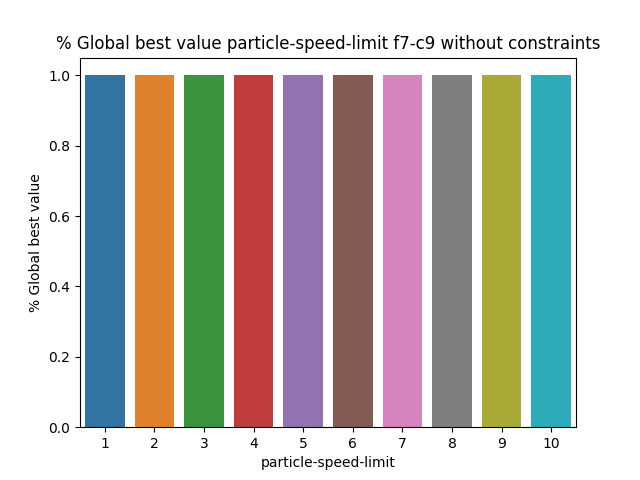

The file beside this chart, header and first rows:
BehaviorSpace results (NetLogo 6.3.0)
PSO_NL_Template.nlogo
particle-speed-limit-f7-c9-noconstraints
12/30/2022 23:29:02:405 +0100
min-pxcor, max-pxcor, min-pycor, max-pycor
-100, 100, -100, 100
[run number], trails-mode, particle-inertia, path-to-load, swarm-confidence, highlight-mode, penalty, constraint_handling_method, Constraint, fitness_function, Constraints, path-to-save, population-size, personal-confidence, particle-speed-limit, [step], global-best-val, iterations
1, None, 0.5, filename.txt, 1, Best found, 0.5, Rejection Method, Constraint 9, F7 Booth's Function, false, filename.txt, 50, 1, 1, 48, 1, 49
8, None, 0.5, filename.txt, 1, Best found, 0.5, Rejection Method, Constraint 9, F7 Booth's Function, false, filename.txt, 50, 1, 1, 24, 1, 25
5, None, 0.5, filename.txt, 1, Best found, 0.5, Rejection Method, Constraint 9, F7 Booth's Function, false, filename.txt, 50, 1, 1, 20, 1, 21
2, None, 0.5, filename.txt, 1, Best found, 0.5, Rejection Method, Constraint 9, F7 Booth's Function, false, filename.txt, 50, 1, 1, 52, 1, 53
3, None, 0.5, filename.txt, 1, Best found, 0.5, Rejection Method, Constraint 9, F7 Booth's Function, false, filename.txt, 50, 1, 1, 51, 1, 52
7, None, 0.5, filename.txt, 1, Best found, 0.5, Rejection Method, Constraint 9, F7 Booth's Function, false, filename.txt, 50, 1, 1, 27, 1, 28
6, None, 0.5, filename.txt, 1, Best found, 0.5, Rejection Method, Constraint 9, F7 Booth's Function, false, filename.txt, 50, 1, 1, 33, 1, 34
4, None, 0.5, filename.txt, 1, Best found, 0.5, Rejection Method, Constraint 9, F7 Booth's Function, false, filename.txt, 50, 1, 1, 43, 1, 44
9, None, 0.5, filename.txt, 1, Best found, 0.5, Rejection Method, Constraint 9, F7 Booth's Function, false, filename.txt, 50, 1, 1, 27, 1, 28
10, None, 0.5, filename.txt, 1, Best found, 0.5, Rejection Method, Constraint 9, F7 Booth's Function, false, filename.txt, 50, 1, 1, 19, 1, 20
12, None, 0.5, filename.txt, 1, Best found, 0.5, Rejection Method, Constraint 9, F7 Booth's Function, false, filename.txt, 50, 1, 2, 13, 1, 14
11, None, 0.5, filename.txt, 1, Best found, 0.5, Rejection Method, Constraint 9, F7 Booth's Function, false, filename.txt, 50, 1, 2, 12, 1, 13
13, None, 0.5, filename.txt, 1, Best found, 0.5, Rejection Method, Constraint 9, F7 Booth's Function, false, filename.txt, 50, 1, 2, 31, 1, 32
16, None, 0.5, filename.txt, 1, Best found, 0.5, Rejection Method, Constraint 9, F7 Booth's Function, false, filename.txt, 50, 1, 2, 25, 1, 26
15, None, 0.5, filename.txt, 1, Best found, 0.5, Rejection Method, Constraint 9, F7 Booth's Function, false, filename.txt, 50, 1, 2, 20, 1, 21
14, None, 0.5, filename.txt, 1, Best found, 0.5, Rejection Method, Constraint 9, F7 Booth's Function, false, filename.txt, 50, 1, 2, 34, 1, 35
17, None, 0.5, filename.txt, 1, Best found, 0.5, Rejection Method, Constraint 9, F7 Booth's Function, false, filename.txt, 50, 1, 2, 26, 1, 27
18, None, 0.5, filename.txt, 1, Best found, 0.5, Rejection Method, Constraint 9, F7 Booth's Function, false, filename.txt, 50, 1, 2, 24, 1, 25
19, None, 0.5, filename.txt, 1, Best found, 0.5, Rejection Method, Constraint 9, F7 Booth's Function, false, filename.txt, 50, 1, 2, 14, 1, 15
20, None, 0.5, filename.txt, 1, Best found, 0.5, Rejection Method, Constraint 9, F7 Booth's Function, false, filename.txt, 50, 1, 2, 15, 1, 16
21, None, 0.5, filename.txt, 1, Best found, 0.5, Rejection Method, Constraint 9, F7 Booth's Function, false, filename.txt, 50, 1, 3, 13, 1, 14
23, None, 0.5, filename.txt, 1, Best found, 0.5, Rejection Method, Constraint 9, F7 Booth's Function, false, filename.txt, 50, 1, 3, 8, 1, 9
22, None, 0.5, filename.txt, 1, Best found, 0.5, Rejection Method, Constraint 9, F7 Booth's Function, false, filename.txt, 50, 1, 3, 19, 1, 20
24, None, 0.5, filename.txt, 1, Best found, 0.5, Rejection Method, Constraint 9, F7 Booth's Function, false, filename.txt, 50, 1, 3, 12, 1, 13
25, None, 0.5, filename.txt, 1, Best found, 0.5, Rejection Method, Constraint 9, F7 Booth's Function, false, filename.txt, 50, 1, 3, 15, 1, 16
26, None, 0.5, filename.txt, 1, Best found, 0.5, Rejection Method, Constraint 9, F7 Booth's Function, false, filename.txt, 50, 1, 3, 13, 1, 14
27, None, 0.5, filename.txt, 1, Best found, 0.5, Rejection Method, Constraint 9, F7 Booth's Function, false, filename.txt, 50, 1, 3, 8, 1, 9
28, None, 0.5, filename.txt, 1, Best found, 0.5, Rejection Method, Constraint 9, F7 Booth's Function, false, filename.txt, 50, 1, 3, 9, 1, 10
29, None, 0.5, filename.txt, 1, Best found, 0.5, Rejection Method, Constraint 9, F7 Booth's Function, false, filename.txt, 50, 1, 3, 16, 1, 17
30, None, 0.5, filename.txt, 1, Best found, 0.5, Rejection Method, Constraint 9, F7 Booth's Function, false, filename.txt, 50, 1, 3, 7, 1, 8
31, None, 0.5, filename.txt, 1, Best found, 0.5, Rejection Method, Constraint 9, F7 Booth's Function, false, filename.txt, 50, 1, 4, 5, 1, 6
32, None, 0.5, filename.txt, 1, Best found, 0.5, Rejection Method, Constraint 9, F7 Booth's Function, false, filename.txt, 50, 1, 4, 7, 1, 8
33, None, 0.5, filename.txt, 1, Best found, 0.5, Rejection Method, Constraint 9, F7 Booth's Function, false, filename.txt, 50, 1, 4, 14, 1, 15
34, None, 0.5, filename.txt, 1, Best found, 0.5, Rejection Method, Constraint 9, F7 Booth's Function, false, filename.txt, 50, 1, 4, 13, 1, 14
36, None, 0.5, filename.txt, 1, Best found, 0.5, Rejection Method, Constraint 9, F7 Booth's Function, false, filename.txt, 50, 1, 4, 8, 1, 9
35, None, 0.5, filename.txt, 1, Best found, 0.5, Rejection Method, Constraint 9, F7 Booth's Function, false, filename.txt, 50, 1, 4, 12, 1, 13
37, None, 0.5, filename.txt, 1, Best found, 0.5, Rejection Method, Constraint 9, F7 Booth's Function, false, filename.txt, 50, 1, 4, 8, 1, 9
38, None, 0.5, filename.txt, 1, Best found, 0.5, Rejection Method, Constraint 9, F7 Booth's Function, false, filename.txt, 50, 1, 4, 9, 1, 10
39, None, 0.5, filename.txt, 1, Best found, 0.5, Rejection Method, Constraint 9, F7 Booth's Function, false, filename.txt, 50, 1, 4, 17, 1, 18
40, None, 0.5, filename.txt, 1, Best found, 0.5, Rejection Method, Constraint 9, F7 Booth's Function, false, filename.txt, 50, 1, 4, 6, 1, 7
41, None, 0.5, filename.txt, 1, Best found, 0.5, Rejection Method, Constraint 9, F7 Booth's Function, false, filename.txt, 50, 1, 5, 16, 1, 17
42, None, 0.5, filename.txt, 1, Best found, 0.5, Rejection Method, Constraint 9, F7 Booth's Function, false, filename.txt, 50, 1, 5, 7, 1, 8
43, None, 0.5, filename.txt, 1, Best found, 0.5, Rejection Method, Constraint 9, F7 Booth's Function, false, filename.txt, 50, 1, 5, 7, 1, 8
44, None, 0.5, filename.txt, 1, Best found, 0.5, Rejection Method, Constraint 9, F7 Booth's Function, false, filename.txt, 50, 1, 5, 10, 1, 11
49, None, 0.5, filename.txt, 1, Best found, 0.5, Rejection Method, Constraint 9, F7 Booth's Function, false, filename.txt, 50, 1, 5, 7, 1, 8
45, None, 0.5, filename.txt, 1, Best found, 0.5, Rejection Method, Constraint 9, F7 Booth's Function, false, filename.txt, 50, 1, 5, 9, 1, 10
48, None, 0.5, filename.txt, 1, Best found, 0.5, Rejection Method, Constraint 9, F7 Booth's Function, false, filename.txt, 50, 1, 5, 6, 1, 7
46, None, 0.5, filename.txt, 1, Best found, 0.5, Rejection Method, Constraint 9, F7 Booth's Function, false, filename.txt, 50, 1, 5, 5, 1, 6
47, None, 0.5, filename.txt, 1, Best found, 0.5, Rejection Method, Constraint 9, F7 Booth's Function, false, filename.txt, 50, 1, 5, 7, 1, 8
50, None, 0.5, filename.txt, 1, Best found, 0.5, Rejection Method, Constraint 9, F7 Booth's Function, false, filename.txt, 50, 1, 5, 10, 1, 11
53, None, 0.5, filename.txt, 1, Best found, 0.5, Rejection Method, Constraint 9, F7 Booth's Function, false, filename.txt, 50, 1, 6, 9, 1, 10
51, None, 0.5, filename.txt, 1, Best found, 0.5, Rejection Method, Constraint 9, F7 Booth's Function, false, filename.txt, 50, 1, 6, 3, 1, 4
52, None, 0.5, filename.txt, 1, Best found, 0.5, Rejection Method, Constraint 9, F7 Booth's Function, false, filename.txt, 50, 1, 6, 8, 1, 9
54, None, 0.5, filename.txt, 1, Best found, 0.5, Rejection Method, Constraint 9, F7 Booth's Function, false, filename.txt, 50, 1, 6, 8, 1, 9
... 46 more rows
